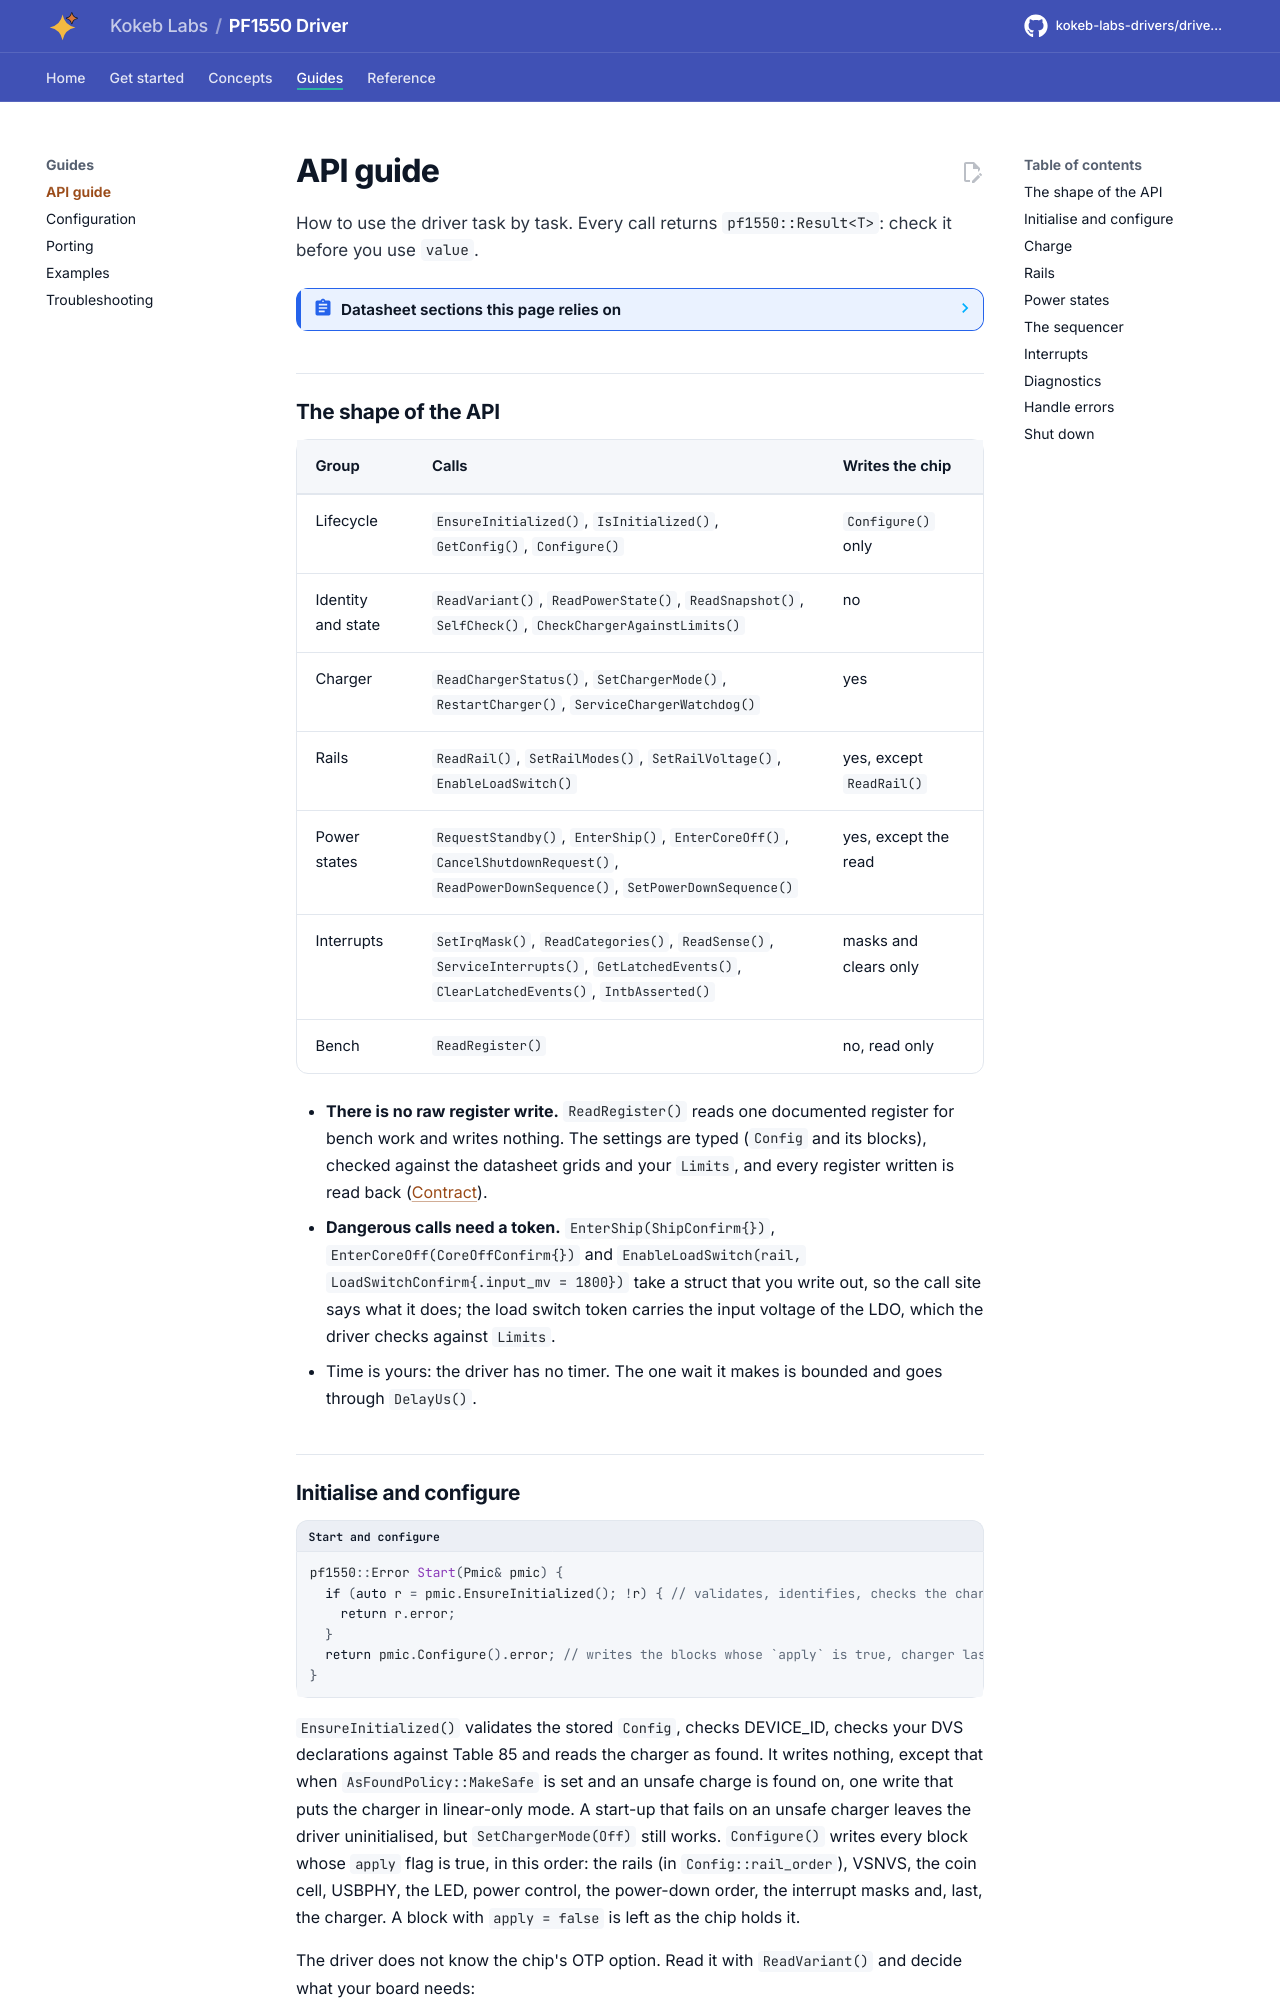

repository: kokeb-labs-drivers/driver-pf1550 · page: dev/api-guide/index.html · generator: mkdocs

# API guide

How to use the driver task by task. Every call returns `pf1550::Result<T>`: check it before you use `value`.

<!-- generated: datasheet-refs -->
??? abstract "Datasheet sections this page relies on"

    From NXP Semiconductors PF1550 7:

    - SWx output voltage setting and DVS-done: 6.2.5 Output voltage setting in SWx, p. 28
    - LDO1 and LDO3: 7.2 LDO1 and LDO3 detailed description, p. 35
    - LDO load switch mode: 7.2.7 LDOy load switch mode, p. 38
    - Charger operating modes: 8.1 Operating modes and behavioral description, p. 43
    - Charger input source detection: 8.2 Charger input source detection, p. 45
    - Charger state diagram: 8.4 Charger state diagram, p. 46
    - Charger faults and restart: 8.9 Fault states, p. 64
    - Charger watchdog: 8.9.2 Watchdog timer state, p. 65
    - PWRON: 9.1 PWRON, p. 68
    - STANDBY pin: 9.2 STANDBY, p. 69
    - RESETBMCU: 9.3 RESETBMCU, p. 69
    - INTB and the interrupt registers: 9.4 INTB, p. 70
    - ONKEY: 9.6 ONKEY, p. 71
    - State machine and transitions: 10 PF1550 state machine, p. 72
    - System ON, OFF, SHIP and CORE_OFF: 10.2 System OFF states, p. 74
    - Regulator power-up sequencer: 10.6 Regulator power-up sequencer, p. 77
    - Regulator power-down sequencer: 10.7 Regulator power-down sequencer, p. 78
    - Device start-up timing and pre-programmed options: 11 Device start up, p. 78
    - Device ID, silicon revision and OTP flavour: 12.1 Specific PMIC Registers (Offset is 0x00), p. 80

    All of them, with the driver API for each: [Datasheet map](datasheet.md).
<!-- /generated -->
